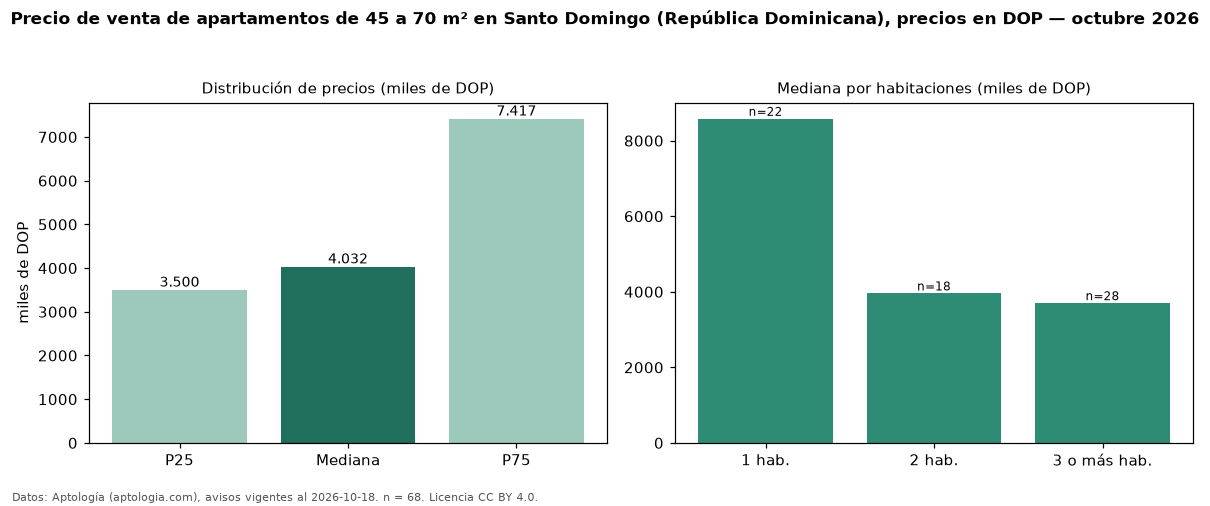

Data behind this chart, as committed beside it:
seccion, metrica, valor, moneda, n
filtro, area2, de 45 a 70 m², , 68
precio, p25, 3500000, DOP, 68
precio, mediana, 4032250, DOP, 68
precio, p75, 7416690, DOP, 68
precio, minimo, 2800000, DOP, 68
precio, maximo, 13102740, DOP, 68
m2, mediana_precio_m2, 61449, DOP, 60
m2, area_mediana_m2, 64.0, m2, 60
banos, mediana_banos, 1.0, , 
habitaciones, 1, 8580000, DOP, 22
habitaciones, 2, 3957250, DOP, 18
habitaciones, 3+, 3700000, DOP, 28
fuente, fecha_datos, 2026-10-18, , 
fuente, atribucion, https://www.aptologia.com/do/venta/santo…, , 
fuente, licencia, CC BY 4.0, , 
